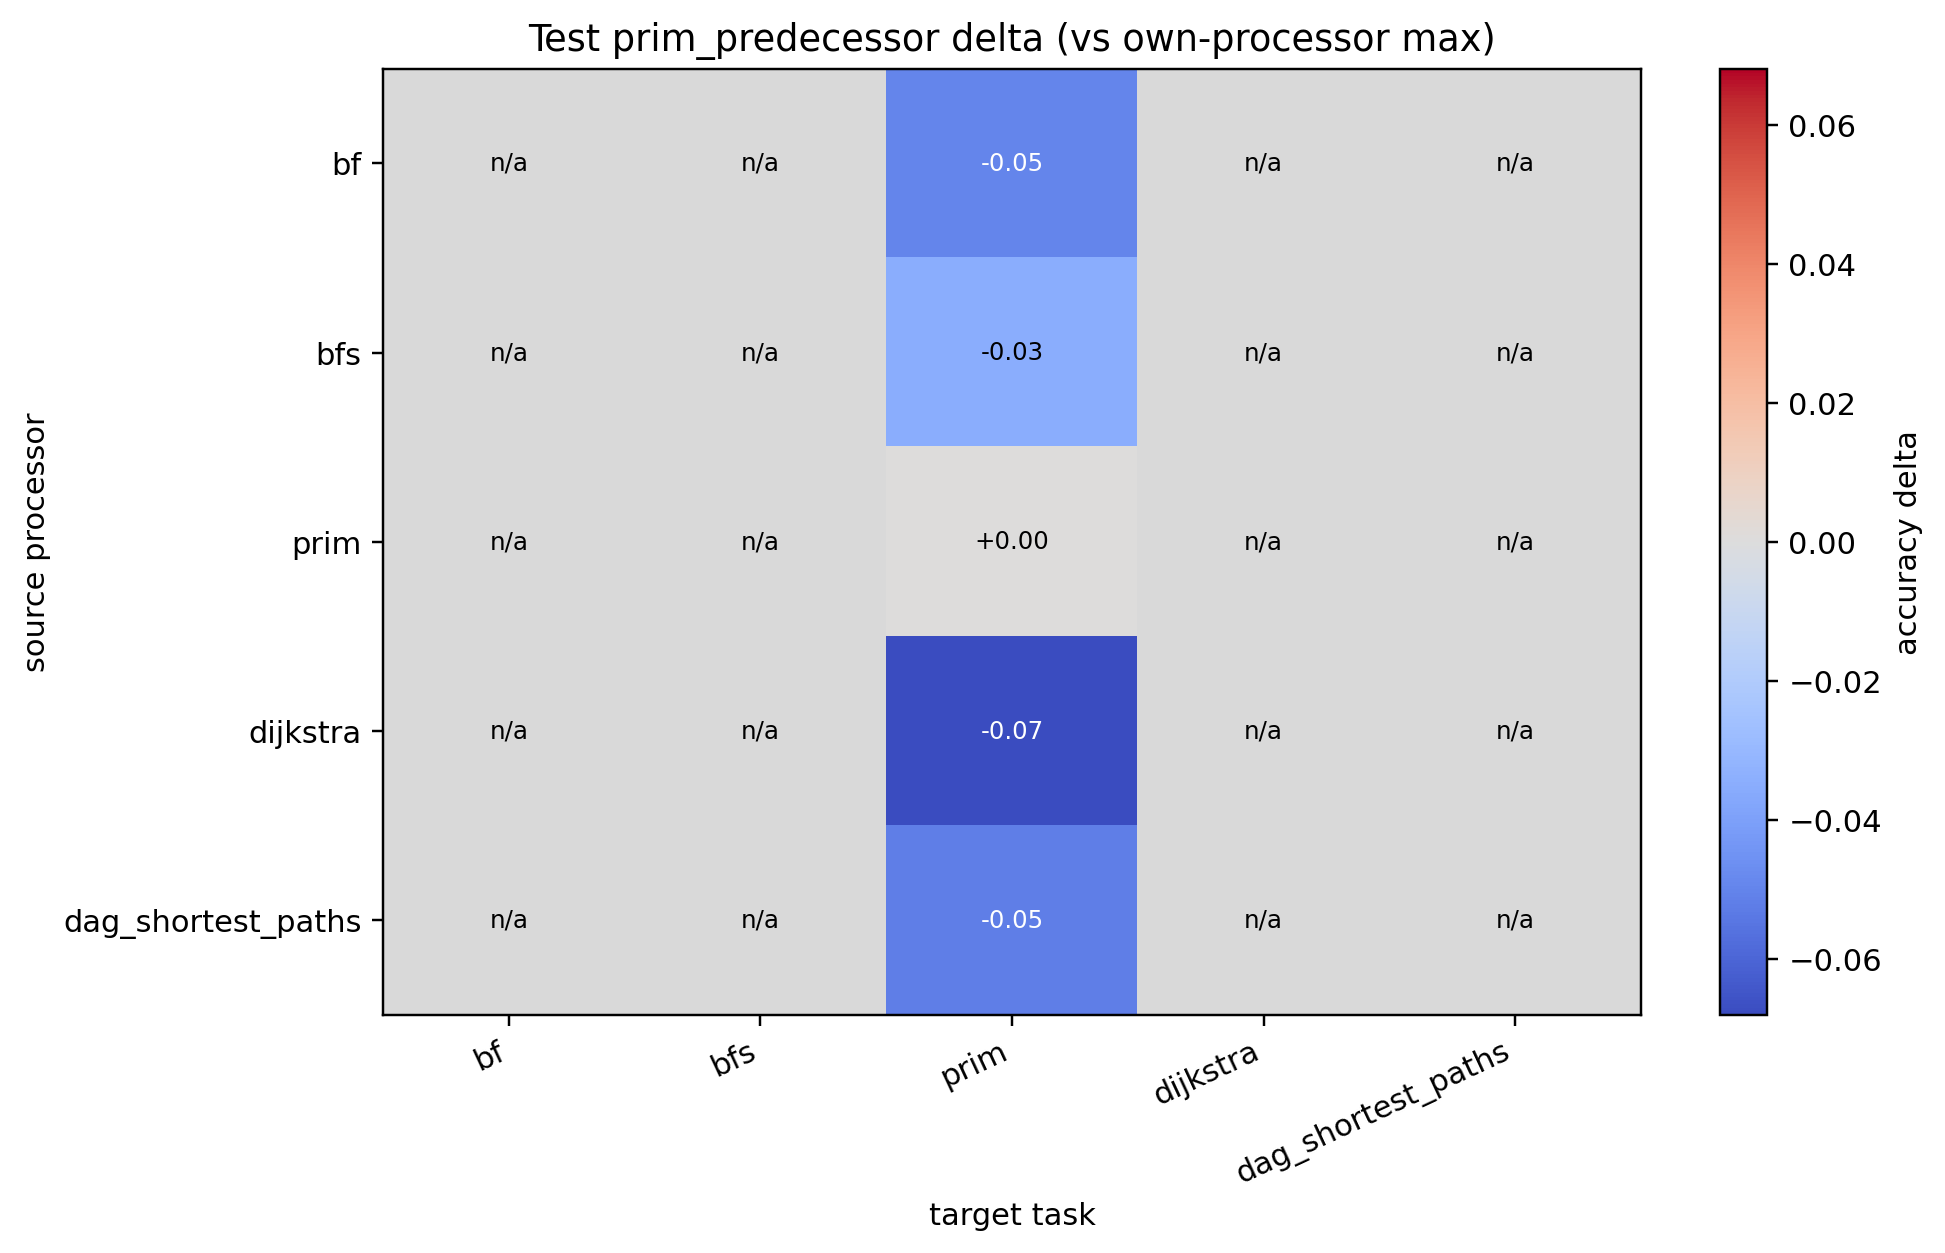

The file beside this chart, header and first rows:
source, bf, bfs, prim, dijkstra, dag_shortest_paths
bf, , , -0.05002, , 
bfs, , , -0.03482, , 
prim, , , 0.000000, , 
dijkstra, , , -0.06813, , 
dag_shortest_paths, , , -0.05203, , 
